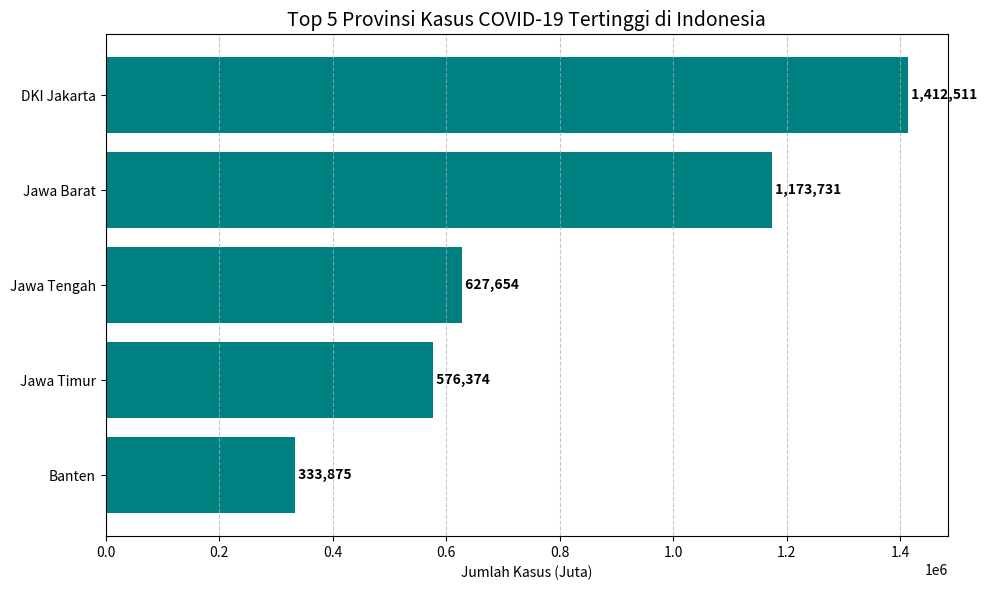

Generate this figure with matplotlib:
import matplotlib.pyplot as plt

# Data hasil query SQL kamu
provinsi = ['DKI Jakarta', 'Jawa Barat', 'Jawa Tengah', 'Jawa Timur', 'Banten']
total_kasus = [1412511, 1173731, 627654, 576374, 333875] # Contoh top 5

# Membuat grafik untuk laporan
plt.figure(figsize=(10,6))
colors = ['#ff9999','#66b3ff','#99ff99','#ffcc99', '#c2c2f0']
plt.barh(provinsi[::-1], total_kasus[::-1], color='teal')

plt.title('Top 5 Provinsi Kasus COVID-19 Tertinggi di Indonesia', fontsize=14)
plt.xlabel('Jumlah Kasus (Juta)')
plt.grid(axis='x', linestyle='--', alpha=0.7)

# Menambahkan label angka di ujung bar
for i, v in enumerate(total_kasus[::-1]):
    plt.text(v, i, f' {v:,}', va='center', fontweight='bold')

plt.tight_layout()
plt.show()
